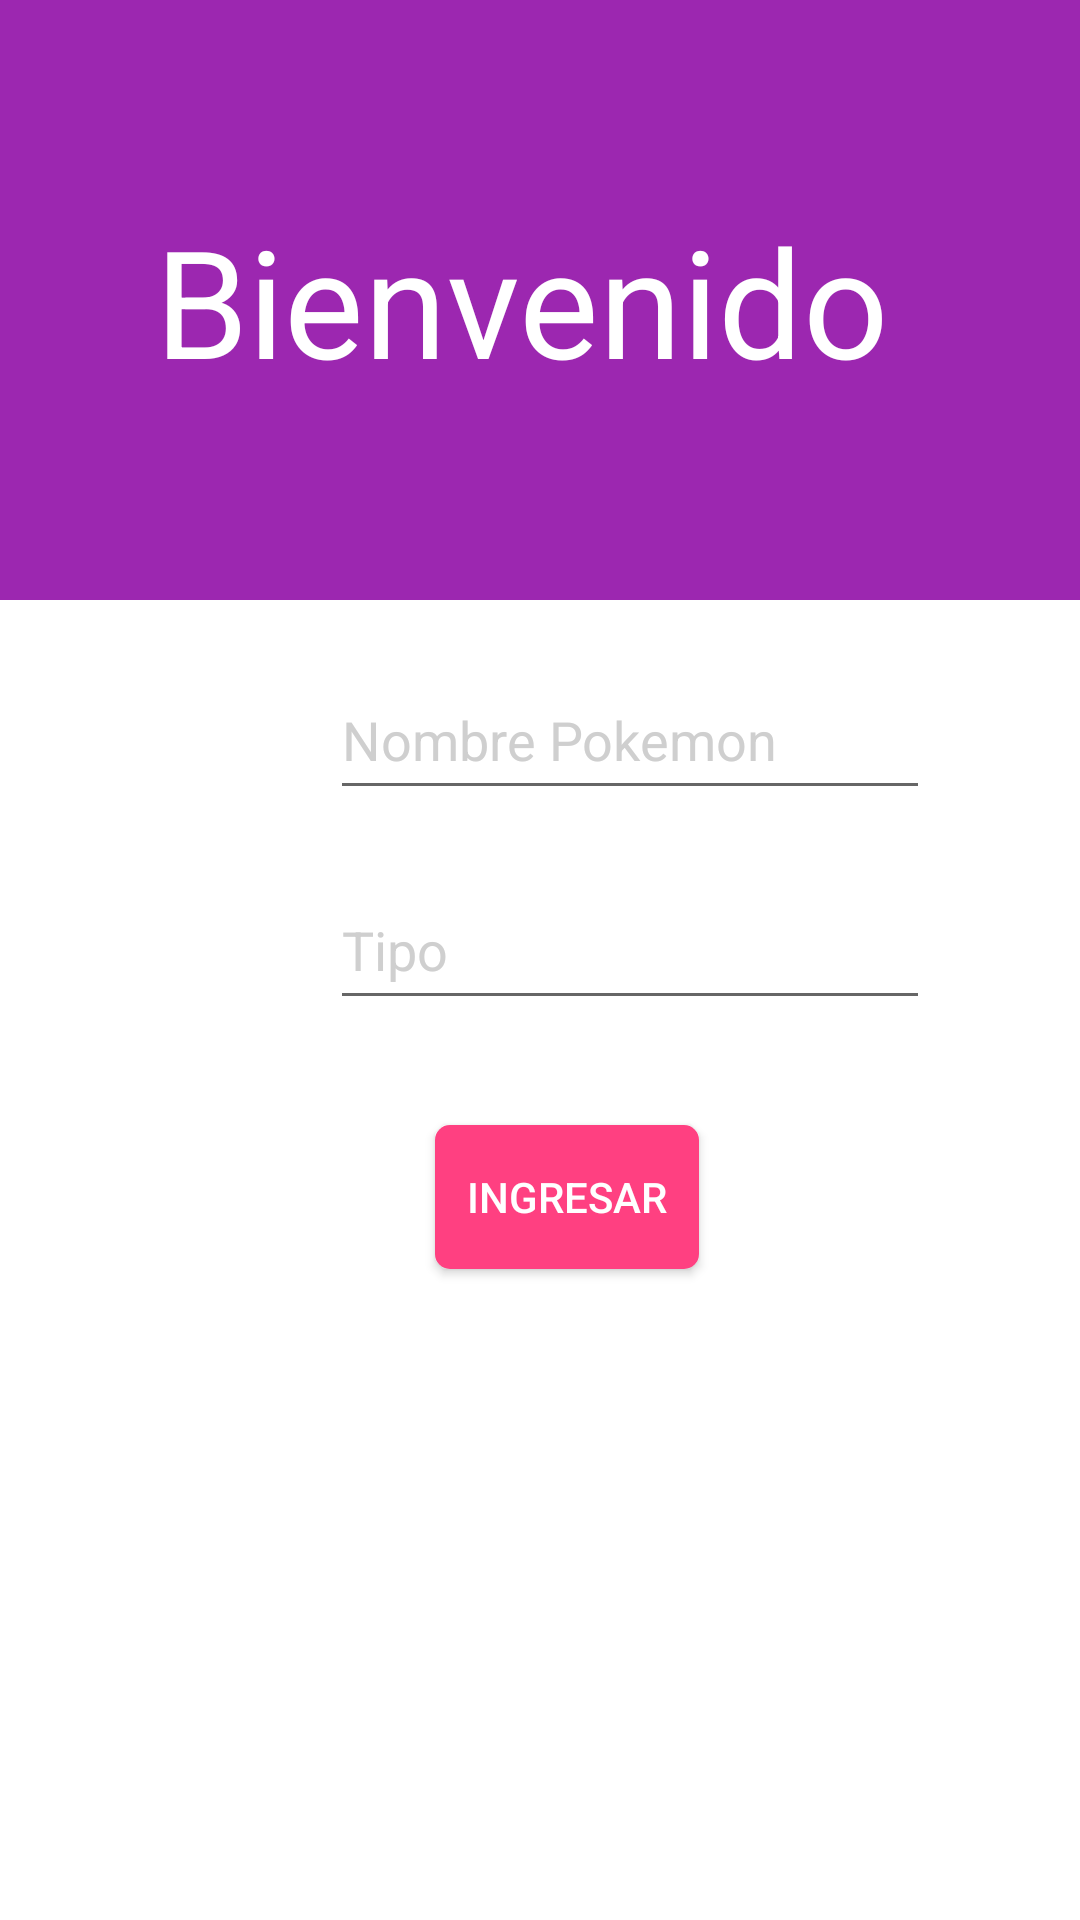

Layout XML and referenced resources for this Android screen:
<!-- AndroidManifest.xml: application theme AppTheme -->
<!-- res/layout/activity_main.xml -->
<?xml version="1.0" encoding="utf-8"?>
<LinearLayout xmlns:android="http://schemas.android.com/apk/res/android"
    xmlns:tools="http://schemas.android.com/tools"
    android:layout_width="match_parent"
    android:layout_height="match_parent"
    android:orientation="vertical"
    tools:context="com.example.pierrchino.designfinal.MainActivity">
    <RelativeLayout
        android:layout_width="wrap_content"
        android:layout_height="wrap_content"
        android:elevation="2dp"
        >
        <TextView
            android:layout_width="match_parent"
            android:layout_height="200dp"
            android:text="Bienvenido "
            android:gravity="center"
            android:textSize="50dp"
            android:textColor="#FFFFFF"
            android:background="@color/primaryColor"
            android:elevation="5dp" />
    </RelativeLayout>
    <ScrollView
        android:layout_width="match_parent"
        android:layout_height="match_parent">
        <LinearLayout
            android:layout_width="wrap_content"
            android:layout_height="wrap_content"
            android:orientation="vertical"
            android:layout_marginTop="10dp"
            >
            <LinearLayout
                android:layout_width="wrap_content"
                android:layout_height="wrap_content"
                android:orientation="horizontal"
                android:padding="10dp"
                android:layout_marginLeft="100dp"
                >

                <EditText
                    android:layout_width="200dp"
                    android:layout_height="50dp"
                    android:textColor="@color/primaryText"
                    android:hint="Nombre Pokemon"
                    android:id="@+id/nombre"
                    android:textColorHint="#CFCFCF"
                    android:drawableLeft="@drawable/ic_account_grey600_18dp"
                    />
            </LinearLayout>
            <LinearLayout
                android:layout_width="wrap_content"
                android:layout_height="wrap_content"
                android:orientation="horizontal"
                android:padding="10dp"
                android:layout_marginLeft="100dp"
                >
                <EditText
                    android:layout_width="200dp"
                    android:layout_height="50dp"
                    android:textColor="@color/primaryText"
                    android:textColorHint="#CFCFCF"
                    android:hint="Tipo"
                    android:id="@+id/tipo"
                    android:drawableLeft="@drawable/ic_key_variant_grey600_18dp"
                    >
                </EditText>
            </LinearLayout>
            <LinearLayout
                android:layout_width="match_parent"
                android:layout_height="wrap_content"
                android:orientation="horizontal"
                android:layout_marginLeft="120dp"
                >
                <Button
                    android:layout_width="wrap_content"
                    android:layout_height="wrap_content"
                    android:text="Ingresar"
                    android:id="@+id/btnEntrar"
                    android:layout_margin="25dp"
                    android:background="@drawable/rect"
                    android:textColor="#FFFFFF"
                    android:elevation="10dp"

                    />
            </LinearLayout>
        </LinearLayout>
    </ScrollView>
</LinearLayout>
<!-- resources referenced by this layout -->
<resources>
  <color name="primaryColor">#9C27B0</color>
  <color name="primaryText">#212121</color>
  <!-- drawable rect (drawable) -->
  <?xml version="1.0" encoding="utf-8"?>
      <shape xmlns:android="http://schemas.android.com/apk/res/android"
          android:shape="rectangle">
          <solid android:color="@color/accent" />
          <corners android:radius="5dp" />
      </shape>
  <color name="accent">#FF4081</color>
</resources>
